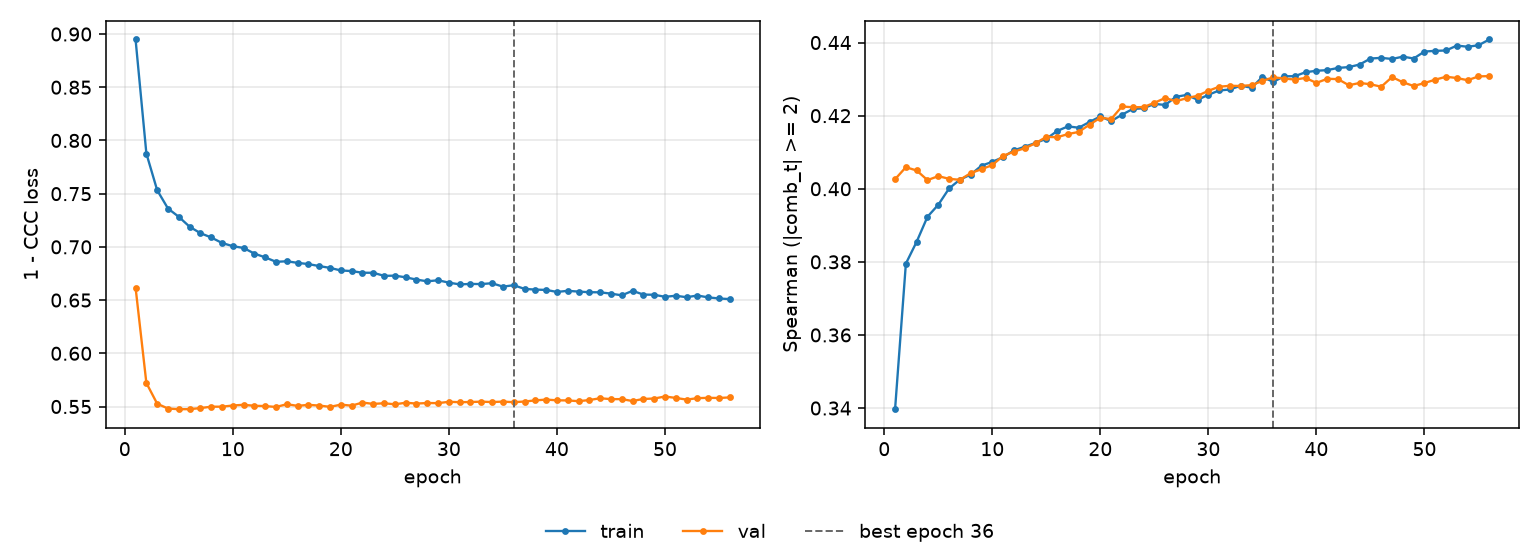

The data file committed next to this chart (first rows):
epoch, tr_loss, vl_loss, tr_sp, vl_sp, is_best
1, 0.8949, 0.6618, 0.3397, 0.4026, False
2, 0.7877, 0.5721, 0.3795, 0.4059, False
3, 0.7532, 0.5526, 0.3855, 0.405, False
4, 0.736, 0.5481, 0.3923, 0.4024, False
5, 0.7283, 0.5475, 0.3956, 0.4034, False
6, 0.7189, 0.5475, 0.4001, 0.4027, False
7, 0.7129, 0.5485, 0.4025, 0.4024, False
8, 0.7088, 0.5498, 0.4039, 0.4043, False
9, 0.7037, 0.5498, 0.4063, 0.4053, False
10, 0.7006, 0.551, 0.4074, 0.4065, False
11, 0.699, 0.5516, 0.4086, 0.409, False
12, 0.6937, 0.5507, 0.4105, 0.4102, False
13, 0.6901, 0.5504, 0.4115, 0.4111, False
14, 0.686, 0.5496, 0.4125, 0.4125, False
15, 0.6865, 0.5522, 0.4137, 0.4142, False
16, 0.685, 0.5506, 0.4158, 0.4141, False
17, 0.6838, 0.5516, 0.4171, 0.415, False
18, 0.682, 0.5509, 0.4167, 0.4156, False
19, 0.6802, 0.5497, 0.4183, 0.4175, False
20, 0.6778, 0.5518, 0.4198, 0.4194, False
21, 0.6773, 0.5508, 0.4185, 0.4191, False
22, 0.6757, 0.5537, 0.4203, 0.4225, False
23, 0.6757, 0.5524, 0.4218, 0.4223, False
24, 0.6728, 0.5531, 0.422, 0.4224, False
25, 0.673, 0.5521, 0.4232, 0.4235, False
26, 0.6714, 0.5536, 0.4229, 0.4248, False
27, 0.6692, 0.5528, 0.4252, 0.4239, False
28, 0.6676, 0.5533, 0.4257, 0.4248, False
29, 0.6686, 0.5532, 0.4243, 0.4254, False
30, 0.6664, 0.5544, 0.4257, 0.4268, False
31, 0.6647, 0.5541, 0.4269, 0.4279, False
32, 0.6652, 0.5542, 0.4272, 0.4282, False
33, 0.6651, 0.5546, 0.4282, 0.4281, False
34, 0.6658, 0.5542, 0.4276, 0.4284, False
35, 0.6626, 0.5546, 0.4306, 0.4295, False
36, 0.664, 0.5541, 0.4292, 0.4305, True
37, 0.6605, 0.5547, 0.4308, 0.4302, False
38, 0.6599, 0.5558, 0.4308, 0.4299, False
39, 0.6595, 0.5565, 0.4319, 0.4303, False
40, 0.6577, 0.5558, 0.4323, 0.429, False
41, 0.6587, 0.5557, 0.4325, 0.4301, False
42, 0.658, 0.555, 0.4331, 0.43, False
43, 0.6574, 0.5561, 0.4333, 0.4283, False
44, 0.6573, 0.5578, 0.434, 0.4289, False
45, 0.6561, 0.5569, 0.4356, 0.4286, False
46, 0.6545, 0.5569, 0.4358, 0.4279, False
47, 0.6587, 0.5552, 0.4355, 0.4306, False
48, 0.6552, 0.5571, 0.4361, 0.4291, False
49, 0.655, 0.5575, 0.4356, 0.4281, False
50, 0.6531, 0.5594, 0.4375, 0.4289, False
51, 0.6541, 0.5581, 0.4377, 0.4298, False
52, 0.6527, 0.5565, 0.4378, 0.4306, False
53, 0.6543, 0.5578, 0.4392, 0.4303, False
54, 0.6526, 0.5582, 0.4389, 0.4297, False
55, 0.6515, 0.558, 0.4393, 0.4307, False
56, 0.6509, 0.5586, 0.4408, 0.4308, False
